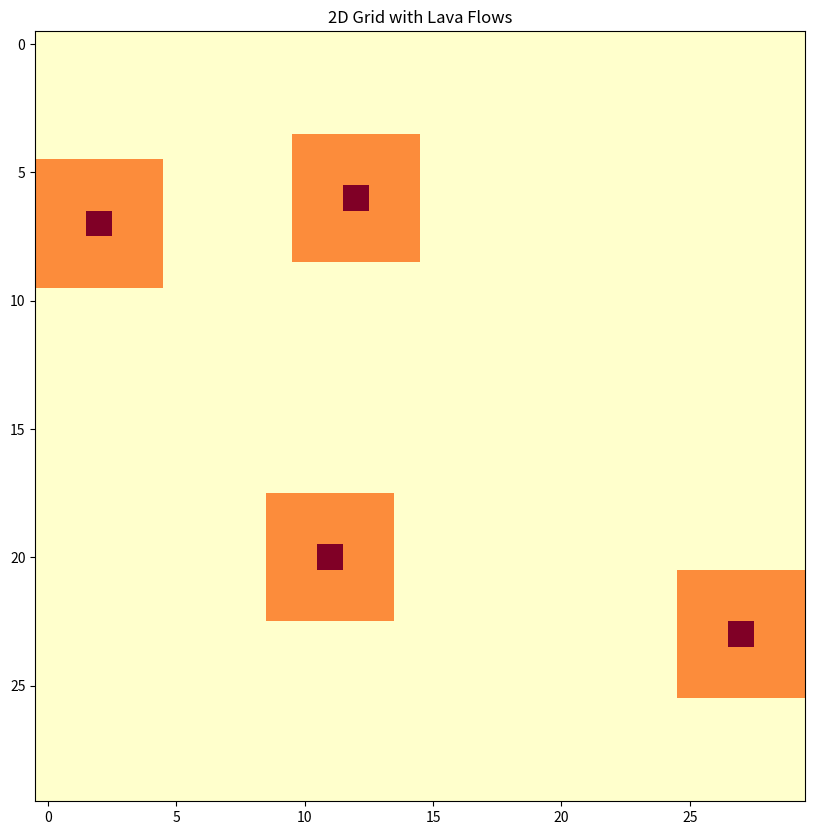

Generate this figure with matplotlib:
import numpy as np
import matplotlib.pyplot as plt

# Create a 30x30 grid
grid_size = 30
grid = np.zeros((grid_size, grid_size))

# Generate 4-7 random indices for red cells
num_red_cells = np.random.randint(4, 8)
red_indices = np.random.choice(range(grid_size * grid_size), num_red_cells, replace=False)

# Convert indices to grid coordinates
red_cells = [(index // grid_size, index % grid_size) for index in red_indices]

# Color the random cells red and others white
for i in range(grid_size):
    for j in range(grid_size):
        if (i, j) in red_cells:
            grid[i][j] = 2  # Representing red cells with 2
        else:
            grid[i][j] = 0

# Spread lava to adjacent cells
def spread_lava(grid, cells, lava_value):
    for i, j in cells:
        for dx in range(-1, 2):
            for dy in range(-1, 2):
                new_i, new_j = i + dx, j + dy
                if 0 <= new_i < grid_size and 0 <= new_j < grid_size and grid[new_i][new_j] == 0:
                    grid[new_i][new_j] = lava_value

# Spread lava from red cells
spread_lava(grid, red_cells, 1)  # Representing yellow cells with 1

# Spread lava from yellow cells
yellow_indices = np.argwhere(grid == 1)
yellow_cells = [(index[0], index[1]) for index in yellow_indices]
spread_lava(grid, yellow_cells, 1)  # Spread yellow lava from yellow cells

# Plot the grid with colors and adjust figure size
plt.figure(figsize=(10, 10))
plt.imshow(grid, cmap='YlOrRd', interpolation='nearest', vmin=0, vmax=2)
plt.title('2D Grid with Lava Flows')
plt.show()
